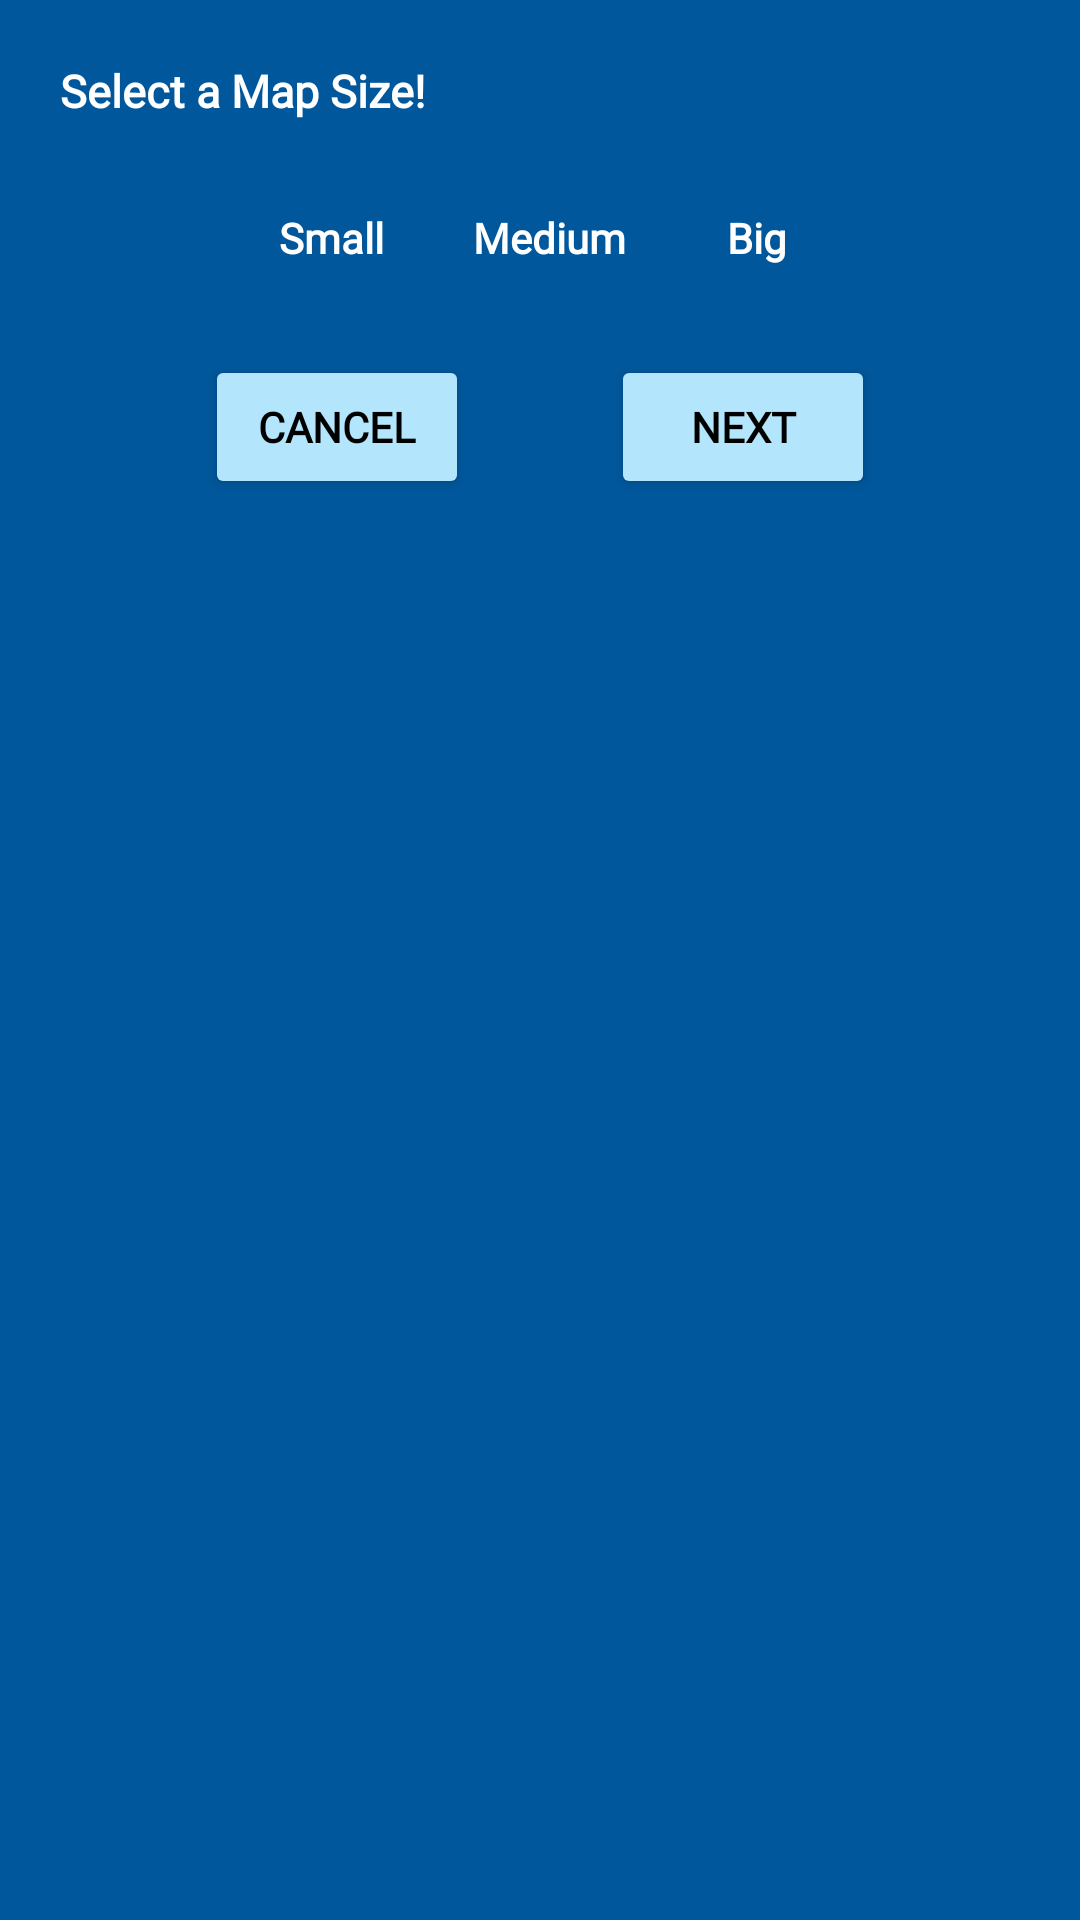

Produce the Android XML layout that renders to this screen, including the resource entries it uses.
<!-- AndroidManifest.xml: application theme Theme.ClassicGames -->
<!-- res/layout/snake_map_size_dialog.xml -->
<?xml version="1.0" encoding="utf-8"?>
<androidx.constraintlayout.widget.ConstraintLayout xmlns:android="http://schemas.android.com/apk/res/android"
    xmlns:app="http://schemas.android.com/apk/res-auto"
    android:layout_width="fill_parent"
    android:layout_height="wrap_content"
    android:background="@color/dark_blue_700"
    android:padding="10dp">

    <TextView
        android:id="@+id/SnakeMapSize_Tv_MapSize"
        style="@style/Dialog_TextView"
        android:layout_margin="10dp"
        android:text="@string/snake_select_map_size"
        app:layout_constraintEnd_toEndOf="parent"
        app:layout_constraintStart_toStartOf="parent"
        app:layout_constraintTop_toTopOf="parent" />

    <RadioGroup
        android:id="@+id/SnakeMapSize_RadioGroup"
        android:layout_width="wrap_content"
        android:layout_height="wrap_content"
        android:orientation="horizontal"
        android:padding="15dp"
        app:layout_constraintEnd_toEndOf="parent"
        app:layout_constraintStart_toStartOf="parent"
        app:layout_constraintTop_toBottomOf="@+id/SnakeMapSize_Tv_MapSize">

        <RadioButton
            android:id="@+id/SnakeMapSize_Rb_Small"
            style="@style/SnakeDialog_RadioButton"
            android:text="@string/small" />

        <RadioButton
            android:id="@+id/SnakeMapSize_Rb_Medium"
            style="@style/SnakeDialog_RadioButton"
            android:text="@string/medium"
            android:layout_marginHorizontal="10dp"/>

        <RadioButton
            android:id="@+id/SnakeMapSize_Rb_Big"
            style="@style/SnakeDialog_RadioButton"
            android:text="@string/big" />
    </RadioGroup>

    <Button
        android:id="@+id/SnakeMapSize_Bt_Next"
        style="@style/Dialog_Button"
        android:text="@string/next"
        app:layout_constraintEnd_toEndOf="@+id/SnakeMapSize_RadioGroup"
        app:layout_constraintTop_toBottomOf="@+id/SnakeMapSize_RadioGroup" />

    <Button
        android:id="@+id/SnakeMapSize_Bt_Cancel"
        style="@style/Dialog_Button"
        android:text="@string/cancel"
        app:layout_constraintStart_toStartOf="@+id/SnakeMapSize_RadioGroup"
        app:layout_constraintTop_toBottomOf="@+id/SnakeMapSize_RadioGroup" />
</androidx.constraintlayout.widget.ConstraintLayout>
<!-- resources referenced by this layout -->
<resources>
  <color name="dark_blue_700">#01579B</color>
  <string name="big">Big</string>
  <string name="cancel">Cancel</string>
  <string name="medium">Medium</string>
  <string name="next">Next</string>
  <string name="small">Small</string>
  <string name="snake_select_map_size">Select a Map Size!</string>
  <style name="Dialog_Button" parent="CustomTextView">
          <item name="android:layout_height">wrap_content</item>
          <item name="android:layout_width">wrap_content</item>
          <item name="android:backgroundTint">@color/dialog_button_background</item>
          <item name="android:textColor">@color/black</item>
          <item name="android:textStyle">bold</item>
      </style>
  <style name="Dialog_TextView" parent="CustomTextView">
          <item name="android:textSize">15sp</item>
          <item name="android:textStyle">bold</item>
          <item name="android:layout_width">0dp</item>
      </style>
  <style name="SnakeDialog_RadioButton">
          <item name="android:layout_width">wrap_content</item>
          <item name="android:layout_height">wrap_content</item>
          <item name="android:paddingStart">10dp</item>
          <item name="android:paddingEnd">10dp</item>
          <item name="android:fontFamily">@font/boogaloo</item>
          <item name="android:background">@drawable/snake_radio_selector</item>
          <item name="android:button">@color/dark_blue_700</item>
          <item name="android:gravity">center</item>
          <item name="android:textColor">?attr/colorOnPrimary</item>
          <item name="android:textStyle">bold</item>
      </style>
  <style name="Theme.ClassicGames" parent="Theme.MaterialComponents.DayNight.NoActionBar">
          
          <item name="colorPrimary">@color/soft_orange_500</item>
          <item name="colorPrimaryVariant">@color/soft_orange_700</item>
          <item name="colorOnPrimary">@color/white</item>
          
          <item name="colorSecondary">@color/dark_blue_200</item>
          <item name="colorSecondaryVariant">@color/dark_blue_700</item>
          <item name="colorOnSecondary">@color/white</item>
  
          
          <item name="android:statusBarColor">?attr/colorPrimaryVariant</item>
          
      </style>
  <style name="CustomTextView">
          <item name="android:layout_height">wrap_content</item>
          <item name="android:layout_width">wrap_content</item>
          <item name="android:textColor">?attr/colorOnPrimary</item>
          <item name="android:fontFamily">@font/boogaloo</item>
      </style>
  <color name="dialog_button_background">#B3E5FC</color>
  <color name="black">#FF000000</color>
  <!-- drawable snake_radio_selector (drawable) -->
  <?xml version="1.0" encoding="utf-8"?>
  <selector xmlns:android="http://schemas.android.com/apk/res/android">
      <item android:state_checked="true"
          android:drawable="@drawable/snake_radio_selected"/>
      <item android:state_checked="false"
          android:drawable="@drawable/snake_radio_normal" />
  </selector>
  <color name="soft_orange_500">#FFA726</color>
  <color name="soft_orange_700">#FF9800</color>
  <color name="white">#FFFFFFFF</color>
  <color name="dark_blue_200">#80D8FF</color>
  <!-- drawable snake_radio_selected (drawable) -->
  <?xml version="1.0" encoding="utf-8"?>
  <shape android:shape="rectangle" xmlns:android="http://schemas.android.com/apk/res/android">
      <solid android:color="@color/soft_orange_500"/>
      <corners android:radius="8dp"/>
  </shape>
  <!-- drawable snake_radio_normal (drawable) -->
  <?xml version="1.0" encoding="utf-8"?>
  <shape android:shape="rectangle" xmlns:android="http://schemas.android.com/apk/res/android">
      <solid android:color="@color/dark_blue_700"/>
      <corners android:radius="8dp"/>
  </shape>
</resources>
